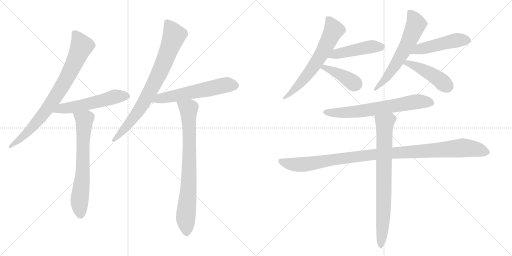
t = 0.00 s
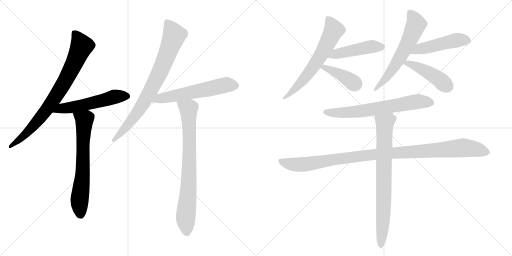
t = 2.36 s
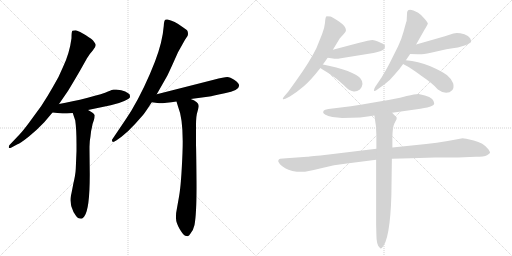
t = 4.73 s
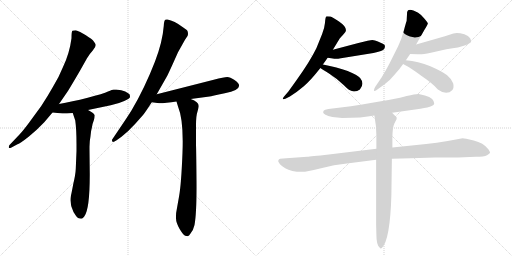
t = 7.09 s
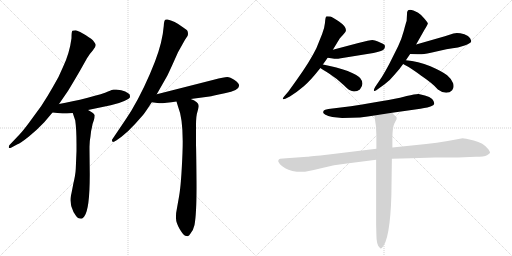
t = 9.45 s
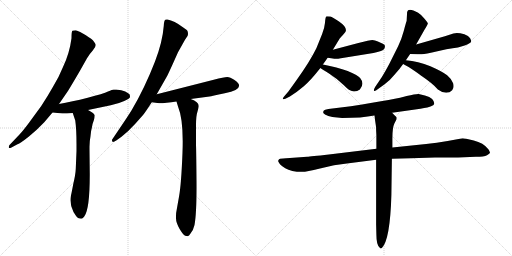
t = 11.81 s

The animated SVG that drew these frames (rendered in a browser with its animation timeline set to each time). Animation: 15 CSS @keyframes rules; one cycle of 11.81 s.

<svg version="1.1" viewBox="0 0 2048 1024" xmlns="http://www.w3.org/2000/svg">
  <g stroke="lightgray" stroke-dasharray="1,1" stroke-width="1" transform="scale(4, 4)">
    <line x1="0" y1="0" x2="256" y2="256"></line>
    <line x1="256" y1="0" x2="0" y2="256"></line>
    <line x1="128" y1="0" x2="128" y2="256"></line>
    <line x1="0" y1="128" x2="256" y2="128"></line>
    <line x1="256" y1="0" x2="512" y2="256"></line>
    <line x1="512" y1="0" x2="256" y2="256"></line>
    <line x1="384" y1="0" x2="384" y2="256"></line>
    <line x1="256" y1="128" x2="512" y2="128"></line>
  </g>
<g transform="scale(1, -1) translate(0, -850)">
   <style type="text/css">
    @keyframes keyframes0 {
      from {
       stroke: black;
       stroke-dashoffset: 816;
       stroke-width: 128;
       }
       73% {
       animation-timing-function: step-end;
       stroke: black;
       stroke-dashoffset: 0;
       stroke-width: 128;
       }
       to {
       stroke: black;
       stroke-width: 1024;
       }
       }
       #make-me-a-hanzi-animation-0 {
         animation: keyframes0 0.914062s both;
         animation-delay: 0.000000s;
         animation-timing-function: linear;
       }
    @keyframes keyframes1 {
      from {
       stroke: black;
       stroke-dashoffset: 555;
       stroke-width: 128;
       }
       64% {
       animation-timing-function: step-end;
       stroke: black;
       stroke-dashoffset: 0;
       stroke-width: 128;
       }
       to {
       stroke: black;
       stroke-width: 1024;
       }
       }
       #make-me-a-hanzi-animation-1 {
         animation: keyframes1 0.701660s both;
         animation-delay: 0.914062s;
         animation-timing-function: linear;
       }
    @keyframes keyframes2 {
      from {
       stroke: black;
       stroke-dashoffset: 679;
       stroke-width: 128;
       }
       69% {
       animation-timing-function: step-end;
       stroke: black;
       stroke-dashoffset: 0;
       stroke-width: 128;
       }
       to {
       stroke: black;
       stroke-width: 1024;
       }
       }
       #make-me-a-hanzi-animation-2 {
         animation: keyframes2 0.802572s both;
         animation-delay: 1.615722s;
         animation-timing-function: linear;
       }
    @keyframes keyframes3 {
      from {
       stroke: black;
       stroke-dashoffset: 805;
       stroke-width: 128;
       }
       72% {
       animation-timing-function: step-end;
       stroke: black;
       stroke-dashoffset: 0;
       stroke-width: 128;
       }
       to {
       stroke: black;
       stroke-width: 1024;
       }
       }
       #make-me-a-hanzi-animation-3 {
         animation: keyframes3 0.905111s both;
         animation-delay: 2.418294s;
         animation-timing-function: linear;
       }
    @keyframes keyframes4 {
      from {
       stroke: black;
       stroke-dashoffset: 592;
       stroke-width: 128;
       }
       66% {
       animation-timing-function: step-end;
       stroke: black;
       stroke-dashoffset: 0;
       stroke-width: 128;
       }
       to {
       stroke: black;
       stroke-width: 1024;
       }
       }
       #make-me-a-hanzi-animation-4 {
         animation: keyframes4 0.731771s both;
         animation-delay: 3.323405s;
         animation-timing-function: linear;
       }
    @keyframes keyframes5 {
      from {
       stroke: black;
       stroke-dashoffset: 801;
       stroke-width: 128;
       }
       72% {
       animation-timing-function: step-end;
       stroke: black;
       stroke-dashoffset: 0;
       stroke-width: 128;
       }
       to {
       stroke: black;
       stroke-width: 1024;
       }
       }
       #make-me-a-hanzi-animation-5 {
         animation: keyframes5 0.901855s both;
         animation-delay: 4.055176s;
         animation-timing-function: linear;
       }
    @keyframes keyframes6 {
      from {
       stroke: black;
       stroke-dashoffset: 652;
       stroke-width: 128;
       }
       68% {
       animation-timing-function: step-end;
       stroke: black;
       stroke-dashoffset: 0;
       stroke-width: 128;
       }
       to {
       stroke: black;
       stroke-width: 1024;
       }
       }
       #make-me-a-hanzi-animation-6 {
         animation: keyframes6 0.780599s both;
         animation-delay: 4.957031s;
         animation-timing-function: linear;
       }
    @keyframes keyframes7 {
      from {
       stroke: black;
       stroke-dashoffset: 472;
       stroke-width: 128;
       }
       61% {
       animation-timing-function: step-end;
       stroke: black;
       stroke-dashoffset: 0;
       stroke-width: 128;
       }
       to {
       stroke: black;
       stroke-width: 1024;
       }
       }
       #make-me-a-hanzi-animation-7 {
         animation: keyframes7 0.634115s both;
         animation-delay: 5.737630s;
         animation-timing-function: linear;
       }
    @keyframes keyframes8 {
      from {
       stroke: black;
       stroke-dashoffset: 407;
       stroke-width: 128;
       }
       57% {
       animation-timing-function: step-end;
       stroke: black;
       stroke-dashoffset: 0;
       stroke-width: 128;
       }
       to {
       stroke: black;
       stroke-width: 1024;
       }
       }
       #make-me-a-hanzi-animation-8 {
         animation: keyframes8 0.581217s both;
         animation-delay: 6.371745s;
         animation-timing-function: linear;
       }
    @keyframes keyframes9 {
      from {
       stroke: black;
       stroke-dashoffset: 621;
       stroke-width: 128;
       }
       67% {
       animation-timing-function: step-end;
       stroke: black;
       stroke-dashoffset: 0;
       stroke-width: 128;
       }
       to {
       stroke: black;
       stroke-width: 1024;
       }
       }
       #make-me-a-hanzi-animation-9 {
         animation: keyframes9 0.755371s both;
         animation-delay: 6.952962s;
         animation-timing-function: linear;
       }
    @keyframes keyframes10 {
      from {
       stroke: black;
       stroke-dashoffset: 490;
       stroke-width: 128;
       }
       61% {
       animation-timing-function: step-end;
       stroke: black;
       stroke-dashoffset: 0;
       stroke-width: 128;
       }
       to {
       stroke: black;
       stroke-width: 1024;
       }
       }
       #make-me-a-hanzi-animation-10 {
         animation: keyframes10 0.648763s both;
         animation-delay: 7.708333s;
         animation-timing-function: linear;
       }
    @keyframes keyframes11 {
      from {
       stroke: black;
       stroke-dashoffset: 454;
       stroke-width: 128;
       }
       60% {
       animation-timing-function: step-end;
       stroke: black;
       stroke-dashoffset: 0;
       stroke-width: 128;
       }
       to {
       stroke: black;
       stroke-width: 1024;
       }
       }
       #make-me-a-hanzi-animation-11 {
         animation: keyframes11 0.619466s both;
         animation-delay: 8.357096s;
         animation-timing-function: linear;
       }
    @keyframes keyframes12 {
      from {
       stroke: black;
       stroke-dashoffset: 681;
       stroke-width: 128;
       }
       69% {
       animation-timing-function: step-end;
       stroke: black;
       stroke-dashoffset: 0;
       stroke-width: 128;
       }
       to {
       stroke: black;
       stroke-width: 1024;
       }
       }
       #make-me-a-hanzi-animation-12 {
         animation: keyframes12 0.804199s both;
         animation-delay: 8.976562s;
         animation-timing-function: linear;
       }
    @keyframes keyframes13 {
      from {
       stroke: black;
       stroke-dashoffset: 1088;
       stroke-width: 128;
       }
       78% {
       animation-timing-function: step-end;
       stroke: black;
       stroke-dashoffset: 0;
       stroke-width: 128;
       }
       to {
       stroke: black;
       stroke-width: 1024;
       }
       }
       #make-me-a-hanzi-animation-13 {
         animation: keyframes13 1.135417s both;
         animation-delay: 9.780761s;
         animation-timing-function: linear;
       }
    @keyframes keyframes14 {
      from {
       stroke: black;
       stroke-dashoffset: 795;
       stroke-width: 128;
       }
       72% {
       animation-timing-function: step-end;
       stroke: black;
       stroke-dashoffset: 0;
       stroke-width: 128;
       }
       to {
       stroke: black;
       stroke-width: 1024;
       }
       }
       #make-me-a-hanzi-animation-14 {
         animation: keyframes14 0.896973s both;
         animation-delay: 10.916178s;
         animation-timing-function: linear;
       }
</style>
<path d="M 44.0 259.0 L 70.0 273.0 Q 81.0 277.0 114.5 303.5 Q 148.0 330.0 177.0 361.0 L 210.0 400.0 L 236.0 434.0 L 269.0 482.0 Q 281.0 500.0 321.0 569.0 L 348.0 617.0 Q 359.0 636.0 371.0 648.5 Q 383.0 661.0 383.0 670.0 Q 383.0 674.0 376.0 683.5 Q 369.0 693.0 343.5 709.0 Q 318.0 725.0 303.0 729.0 Q 293.0 729.0 289.5 727.0 Q 286.0 725.0 286.0 697.0 Q 278.0 636.0 252.0 582.0 Q 236.0 542.0 212.0 503.0 Q 190.0 464.0 165.0 426.0 L 116.0 359.0 Q 93.0 328.0 78.0 312.0 L 39.0 271.0 Q 35.0 267.0 35.0 261.5 Q 35.0 256.0 44.0 259.0 Z" fill="lightgray"></path> 
<path d="M 210.0 400.0 L 250.0 396.0 Q 265.0 396.0 291.0 398.0 L 352.0 410.0 L 443.0 429.0 Q 473.0 435.0 497.0 446.0 Q 520.0 456.0 520.0 462.0 Q 520.0 468.0 518.0 473.0 Q 515.0 476.0 501.0 484.0 Q 487.0 491.0 465.0 492.0 L 454.0 492.0 Q 450.0 492.0 432.0 484.0 Q 414.0 475.0 351.0 459.0 Q 287.0 443.0 236.0 434.0 C 206.0 429.0 180.0 403.0 210.0 400.0 Z" fill="lightgray"></path> 
<path d="M 291.0 398.0 L 301.0 368.0 Q 306.0 333.0 306.0 274.0 L 306.0 246.0 L 303.0 174.0 Q 302.0 151.0 293.0 114.0 Q 286.0 76.0 284.0 69.0 Q 277.0 34.0 294.0 2.0 Q 307.0 -19.0 312.0 -22.0 Q 319.0 -25.0 325.0 -25.0 Q 330.0 -25.0 337.0 -16.0 Q 359.0 12.0 359.0 152.0 L 358.0 252.0 L 358.0 263.0 Q 358.0 285.0 362.0 305.0 Q 364.0 329.0 368.0 342.0 Q 370.0 356.0 375.0 368.0 Q 379.0 380.0 379.0 389.0 Q 375.0 398.0 352.0 410.0 C 326.0 425.0 282.0 426.0 291.0 398.0 Z" fill="lightgray"></path> 
<path d="M 627.0 473.0 L 668.0 545.0 Q 677.0 562.0 712.0 641.0 L 740.0 691.0 L 750.0 706.0 Q 754.0 714.0 750.0 726.0 Q 747.0 731.0 733.0 740.0 Q 696.0 768.0 670.0 772.0 Q 664.0 773.0 661.0 771.0 Q 656.0 768.0 655.0 746.0 Q 650.0 682.0 620.0 604.0 Q 579.0 498.0 527.0 410.0 Q 513.0 387.0 477.0 334.0 L 448.0 291.0 L 448.0 288.0 Q 448.0 277.0 465.0 288.0 L 486.0 303.0 Q 515.0 326.0 542.0 356.0 L 573.0 391.0 Q 584.0 405.0 607.0 441.0 L 627.0 473.0 Z" fill="lightgray"></path> 
<path d="M 763.0 454.0 L 838.0 464.0 Q 845.0 465.0 899.0 477.0 Q 989.0 496.0 938.0 530.0 Q 920.0 542.0 909.0 542.0 Q 897.0 542.0 855.0 531.0 L 627.0 473.0 C 598.0 466.0 577.0 445.0 607.0 441.0 L 637.0 437.0 Q 662.0 437.0 706.0 444.0 L 763.0 454.0 Z" fill="lightgray"></path> 
<path d="M 706.0 444.0 L 712.0 424.0 Q 735.0 369.0 730.0 240.0 Q 725.0 111.0 716.0 63.0 L 708.0 18.0 Q 703.0 -5.0 704.0 -23.0 Q 704.0 -40.0 718.0 -65.0 Q 732.0 -89.0 739.0 -92.0 Q 745.0 -94.0 747.0 -94.0 Q 755.0 -97.0 762.0 -84.0 Q 774.0 -69.0 778.0 -50.0 Q 787.0 -1.0 786.0 124.0 Q 785.0 248.0 784.0 269.0 L 784.0 349.0 Q 784.0 387.0 790.0 404.0 Q 795.0 421.0 795.0 426.0 Q 795.0 443.0 763.0 454.0 C 735.0 466.0 697.0 473.0 706.0 444.0 Z" fill="lightgray"></path> 
<path d="M 1291.5 592.0 Q 1300.5 604.0 1310.5 619.0 L 1331.5 651.0 L 1359.5 697.0 Q 1360.5 699.0 1371.5 710.5 Q 1382.5 722.0 1383.5 726.0 L 1383.5 731.0 Q 1383.5 745.0 1356.0 764.0 Q 1328.5 783.0 1322.0 784.0 Q 1315.5 785.0 1305.5 785.0 Q 1305.5 784.0 1303.5 781.0 Q 1301.5 778.0 1300.0 759.5 Q 1298.5 741.0 1288.5 714.0 L 1265.5 657.0 Q 1239.5 604.0 1186.5 530.0 L 1153.5 484.0 L 1135.5 463.0 Q 1129.5 456.0 1131.5 454.0 Q 1134.5 452.0 1141.5 455.0 L 1159.5 464.0 Q 1185.5 480.0 1214.0 504.0 Q 1242.5 528.0 1281.5 578.0 L 1291.5 592.0 Z" fill="lightgray"></path> 
<path d="M 1310.5 619.0 L 1331.5 616.0 Q 1343.5 613.0 1363.5 617.0 L 1493.5 638.0 Q 1511.5 642.0 1523.5 646.0 Q 1541.5 652.0 1539.5 667.0 Q 1539.5 672.0 1531.5 675.0 Q 1523.5 678.0 1511.5 684.0 Q 1499.5 690.0 1489.5 690.0 Q 1479.5 690.0 1433.5 678.0 L 1331.5 651.0 C 1302.5 643.0 1280.5 623.0 1310.5 619.0 Z" fill="lightgray"></path> 
<path d="M 1281.5 578.0 Q 1290.5 572.0 1317.5 555.0 Q 1344.5 538.0 1374.5 510.0 Q 1398.5 485.0 1411.5 485.0 Q 1425.5 482.0 1439.5 492.0 Q 1459.5 515.0 1440.5 538.0 Q 1430.5 550.0 1390.5 566.0 Q 1349.5 581.0 1291.5 592.0 C 1262.5 598.0 1256.5 594.0 1281.5 578.0 Z" fill="lightgray"></path> 
<path d="M 1623.5 609.0 L 1640.5 634.0 L 1664.5 672.0 L 1698.5 732.0 Q 1708.5 748.0 1709.5 751.0 Q 1710.5 754.0 1711.5 756.0 Q 1712.5 758.0 1699.0 774.5 Q 1685.5 791.0 1672.5 799.0 Q 1632.5 821.0 1628.5 802.0 L 1626.5 766.0 Q 1623.5 758.0 1615.0 726.5 Q 1606.5 695.0 1592.5 665.0 L 1557.5 595.0 Q 1543.5 568.0 1527.5 542.0 L 1500.5 502.0 Q 1493.5 490.0 1496.0 486.5 Q 1498.5 483.0 1513.5 495.0 L 1538.5 513.0 Q 1558.5 527.0 1580.5 554.0 Q 1599.5 575.0 1612.5 594.0 L 1623.5 609.0 Z" fill="lightgray"></path> 
<path d="M 1640.5 634.0 L 1670.5 633.0 Q 1685.5 631.0 1723.5 639.0 L 1785.5 653.0 Q 1839.5 660.0 1861.5 669.0 Q 1882.5 678.0 1884.5 683.0 Q 1885.5 687.0 1880.5 697.0 Q 1874.5 707.0 1857.5 713.0 Q 1839.5 718.0 1827.5 718.0 L 1813.5 716.0 L 1779.5 705.0 L 1664.5 672.0 C 1635.5 664.0 1610.5 635.0 1640.5 634.0 Z" fill="lightgray"></path> 
<path d="M 1612.5 594.0 Q 1619.5 590.0 1634.5 582.0 Q 1665.5 562.0 1683.5 548.0 Q 1731.5 516.0 1751.5 492.0 Q 1768.5 479.0 1784.5 479.0 Q 1799.5 479.0 1808.5 489.0 Q 1817.5 499.0 1812.5 517.0 Q 1806.5 534.0 1788.5 549.0 Q 1769.5 564.0 1721.5 585.0 Q 1672.5 605.0 1623.5 609.0 C 1593.5 612.0 1586.5 609.0 1612.5 594.0 Z" fill="lightgray"></path> 
<path d="M 1368.5 378.0 Q 1447.5 378.0 1497.5 388.0 L 1568.5 399.0 L 1681.5 415.0 Q 1714.5 420.0 1726.5 426.0 Q 1746.5 433.0 1728.5 454.0 Q 1719.5 464.0 1699.5 468.0 L 1674.5 474.0 Q 1664.5 475.0 1626.5 466.0 Q 1593.5 455.0 1403.5 425.0 L 1313.5 414.0 Q 1297.5 411.0 1295.5 408.5 Q 1293.5 406.0 1292.5 401.0 Q 1292.5 390.0 1329.5 382.0 L 1368.5 378.0 Z" fill="lightgray"></path> 
<path d="M 1505.5 255.0 L 1315.5 232.0 Q 1241.5 224.0 1228.5 223.0 L 1159.5 218.0 Q 1125.5 216.0 1120.5 215.0 Q 1115.5 214.0 1113.5 209.0 Q 1111.5 204.0 1115.5 200.0 Q 1117.5 192.0 1141.0 177.5 Q 1164.5 163.0 1207.5 163.0 Q 1221.5 162.0 1280.0 176.5 Q 1338.5 191.0 1387.5 196.0 L 1504.5 211.0 L 1567.5 215.0 L 1643.5 217.0 L 1739.5 220.0 L 1832.5 220.0 L 1903.5 223.0 Q 1936.5 223.0 1948.0 229.5 Q 1959.5 236.0 1960.0 239.0 Q 1960.5 242.0 1953.5 253.0 Q 1933.5 279.0 1895.0 288.0 Q 1856.5 297.0 1851.5 297.0 Q 1846.5 297.0 1834.5 294.0 L 1790.5 286.0 Q 1746.5 279.0 1704.5 274.0 L 1569.5 260.0 L 1505.5 255.0 Z" fill="lightgray"></path> 
<path d="M 1497.5 388.0 L 1503.5 347.0 Q 1504.5 344.0 1504.5 329.0 L 1505.5 309.0 L 1505.5 255.0 L 1504.5 211.0 L 1504.5 -48.0 L 1505.5 -88.0 Q 1505.5 -130.0 1518.5 -140.0 Q 1521.5 -145.0 1523.5 -143.0 Q 1526.5 -143.0 1527.5 -142.0 Q 1560.5 -109.0 1565.5 70.0 L 1567.5 215.0 L 1569.5 260.0 L 1569.5 296.0 Q 1569.5 340.0 1577.5 356.0 Q 1585.5 372.0 1586.5 373.0 L 1586.5 380.0 L 1585.5 382.0 Q 1576.5 390.0 1568.5 399.0 C 1547.5 421.0 1493.5 418.0 1497.5 388.0 Z" fill="lightgray"></path> 
      <clipPath id="make-me-a-hanzi-clip-0">
      <path d="M 44.0 259.0 L 70.0 273.0 Q 81.0 277.0 114.5 303.5 Q 148.0 330.0 177.0 361.0 L 210.0 400.0 L 236.0 434.0 L 269.0 482.0 Q 281.0 500.0 321.0 569.0 L 348.0 617.0 Q 359.0 636.0 371.0 648.5 Q 383.0 661.0 383.0 670.0 Q 383.0 674.0 376.0 683.5 Q 369.0 693.0 343.5 709.0 Q 318.0 725.0 303.0 729.0 Q 293.0 729.0 289.5 727.0 Q 286.0 725.0 286.0 697.0 Q 278.0 636.0 252.0 582.0 Q 236.0 542.0 212.0 503.0 Q 190.0 464.0 165.0 426.0 L 116.0 359.0 Q 93.0 328.0 78.0 312.0 L 39.0 271.0 Q 35.0 267.0 35.0 261.5 Q 35.0 256.0 44.0 259.0 Z" fill="lightgray"></path>
      </clipPath>
      <path clip-path="url(#make-me-a-hanzi-clip-0)" d="M 297.0 720.0 L 326.0 666.0 L 256.0 517.0 L 163.0 381.0 L 98.0 309.0 L 41.0 265.0 " fill="none" id="make-me-a-hanzi-animation-0" stroke-dasharray="688 1376" stroke-linecap="round"></path>

      <clipPath id="make-me-a-hanzi-clip-1">
      <path d="M 210.0 400.0 L 250.0 396.0 Q 265.0 396.0 291.0 398.0 L 352.0 410.0 L 443.0 429.0 Q 473.0 435.0 497.0 446.0 Q 520.0 456.0 520.0 462.0 Q 520.0 468.0 518.0 473.0 Q 515.0 476.0 501.0 484.0 Q 487.0 491.0 465.0 492.0 L 454.0 492.0 Q 450.0 492.0 432.0 484.0 Q 414.0 475.0 351.0 459.0 Q 287.0 443.0 236.0 434.0 C 206.0 429.0 180.0 403.0 210.0 400.0 Z" fill="lightgray"></path>
      </clipPath>
      <path clip-path="url(#make-me-a-hanzi-clip-1)" d="M 217.0 404.0 L 245.0 415.0 L 340.0 431.0 L 451.0 461.0 L 508.0 466.0 " fill="none" id="make-me-a-hanzi-animation-1" stroke-dasharray="427 854" stroke-linecap="round"></path>

      <clipPath id="make-me-a-hanzi-clip-2">
      <path d="M 291.0 398.0 L 301.0 368.0 Q 306.0 333.0 306.0 274.0 L 306.0 246.0 L 303.0 174.0 Q 302.0 151.0 293.0 114.0 Q 286.0 76.0 284.0 69.0 Q 277.0 34.0 294.0 2.0 Q 307.0 -19.0 312.0 -22.0 Q 319.0 -25.0 325.0 -25.0 Q 330.0 -25.0 337.0 -16.0 Q 359.0 12.0 359.0 152.0 L 358.0 252.0 L 358.0 263.0 Q 358.0 285.0 362.0 305.0 Q 364.0 329.0 368.0 342.0 Q 370.0 356.0 375.0 368.0 Q 379.0 380.0 379.0 389.0 Q 375.0 398.0 352.0 410.0 C 326.0 425.0 282.0 426.0 291.0 398.0 Z" fill="lightgray"></path>
      </clipPath>
      <path clip-path="url(#make-me-a-hanzi-clip-2)" d="M 300.0 393.0 L 337.0 371.0 L 330.0 140.0 L 318.0 45.0 L 322.0 -8.0 " fill="none" id="make-me-a-hanzi-animation-2" stroke-dasharray="551 1102" stroke-linecap="round"></path>

      <clipPath id="make-me-a-hanzi-clip-3">
      <path d="M 627.0 473.0 L 668.0 545.0 Q 677.0 562.0 712.0 641.0 L 740.0 691.0 L 750.0 706.0 Q 754.0 714.0 750.0 726.0 Q 747.0 731.0 733.0 740.0 Q 696.0 768.0 670.0 772.0 Q 664.0 773.0 661.0 771.0 Q 656.0 768.0 655.0 746.0 Q 650.0 682.0 620.0 604.0 Q 579.0 498.0 527.0 410.0 Q 513.0 387.0 477.0 334.0 L 448.0 291.0 L 448.0 288.0 Q 448.0 277.0 465.0 288.0 L 486.0 303.0 Q 515.0 326.0 542.0 356.0 L 573.0 391.0 Q 584.0 405.0 607.0 441.0 L 627.0 473.0 Z" fill="lightgray"></path>
      </clipPath>
      <path clip-path="url(#make-me-a-hanzi-clip-3)" d="M 666.0 763.0 L 696.0 706.0 L 653.0 592.0 L 605.0 493.0 L 556.0 410.0 L 503.0 340.0 L 456.0 290.0 " fill="none" id="make-me-a-hanzi-animation-3" stroke-dasharray="677 1354" stroke-linecap="round"></path>

      <clipPath id="make-me-a-hanzi-clip-4">
      <path d="M 763.0 454.0 L 838.0 464.0 Q 845.0 465.0 899.0 477.0 Q 989.0 496.0 938.0 530.0 Q 920.0 542.0 909.0 542.0 Q 897.0 542.0 855.0 531.0 L 627.0 473.0 C 598.0 466.0 577.0 445.0 607.0 441.0 L 637.0 437.0 Q 662.0 437.0 706.0 444.0 L 763.0 454.0 Z" fill="lightgray"></path>
      </clipPath>
      <path clip-path="url(#make-me-a-hanzi-clip-4)" d="M 615.0 443.0 L 640.0 457.0 L 872.0 504.0 L 917.0 511.0 L 942.0 507.0 " fill="none" id="make-me-a-hanzi-animation-4" stroke-dasharray="464 928" stroke-linecap="round"></path>

      <clipPath id="make-me-a-hanzi-clip-5">
      <path d="M 706.0 444.0 L 712.0 424.0 Q 735.0 369.0 730.0 240.0 Q 725.0 111.0 716.0 63.0 L 708.0 18.0 Q 703.0 -5.0 704.0 -23.0 Q 704.0 -40.0 718.0 -65.0 Q 732.0 -89.0 739.0 -92.0 Q 745.0 -94.0 747.0 -94.0 Q 755.0 -97.0 762.0 -84.0 Q 774.0 -69.0 778.0 -50.0 Q 787.0 -1.0 786.0 124.0 Q 785.0 248.0 784.0 269.0 L 784.0 349.0 Q 784.0 387.0 790.0 404.0 Q 795.0 421.0 795.0 426.0 Q 795.0 443.0 763.0 454.0 C 735.0 466.0 697.0 473.0 706.0 444.0 Z" fill="lightgray"></path>
      </clipPath>
      <path clip-path="url(#make-me-a-hanzi-clip-5)" d="M 714.0 441.0 L 754.0 415.0 L 757.0 158.0 L 742.0 -23.0 L 749.0 -81.0 " fill="none" id="make-me-a-hanzi-animation-5" stroke-dasharray="673 1346" stroke-linecap="round"></path>

      <clipPath id="make-me-a-hanzi-clip-6">
      <path d="M 1291.5 592.0 Q 1300.5 604.0 1310.5 619.0 L 1331.5 651.0 L 1359.5 697.0 Q 1360.5 699.0 1371.5 710.5 Q 1382.5 722.0 1383.5 726.0 L 1383.5 731.0 Q 1383.5 745.0 1356.0 764.0 Q 1328.5 783.0 1322.0 784.0 Q 1315.5 785.0 1305.5 785.0 Q 1305.5 784.0 1303.5 781.0 Q 1301.5 778.0 1300.0 759.5 Q 1298.5 741.0 1288.5 714.0 L 1265.5 657.0 Q 1239.5 604.0 1186.5 530.0 L 1153.5 484.0 L 1135.5 463.0 Q 1129.5 456.0 1131.5 454.0 Q 1134.5 452.0 1141.5 455.0 L 1159.5 464.0 Q 1185.5 480.0 1214.0 504.0 Q 1242.5 528.0 1281.5 578.0 L 1291.5 592.0 Z" fill="lightgray"></path>
      </clipPath>
      <path clip-path="url(#make-me-a-hanzi-clip-6)" d="M 1309.5 780.0 L 1334.5 729.0 L 1307.5 673.0 L 1237.5 561.0 L 1187.5 503.0 L 1136.5 457.0 " fill="none" id="make-me-a-hanzi-animation-6" stroke-dasharray="524 1048" stroke-linecap="round"></path>

      <clipPath id="make-me-a-hanzi-clip-7">
      <path d="M 1310.5 619.0 L 1331.5 616.0 Q 1343.5 613.0 1363.5 617.0 L 1493.5 638.0 Q 1511.5 642.0 1523.5 646.0 Q 1541.5 652.0 1539.5 667.0 Q 1539.5 672.0 1531.5 675.0 Q 1523.5 678.0 1511.5 684.0 Q 1499.5 690.0 1489.5 690.0 Q 1479.5 690.0 1433.5 678.0 L 1331.5 651.0 C 1302.5 643.0 1280.5 623.0 1310.5 619.0 Z" fill="lightgray"></path>
      </clipPath>
      <path clip-path="url(#make-me-a-hanzi-clip-7)" d="M 1316.5 623.0 L 1343.5 635.0 L 1449.5 657.0 L 1527.5 663.0 " fill="none" id="make-me-a-hanzi-animation-7" stroke-dasharray="344 688" stroke-linecap="round"></path>

      <clipPath id="make-me-a-hanzi-clip-8">
      <path d="M 1281.5 578.0 Q 1290.5 572.0 1317.5 555.0 Q 1344.5 538.0 1374.5 510.0 Q 1398.5 485.0 1411.5 485.0 Q 1425.5 482.0 1439.5 492.0 Q 1459.5 515.0 1440.5 538.0 Q 1430.5 550.0 1390.5 566.0 Q 1349.5 581.0 1291.5 592.0 C 1262.5 598.0 1256.5 594.0 1281.5 578.0 Z" fill="lightgray"></path>
      </clipPath>
      <path clip-path="url(#make-me-a-hanzi-clip-8)" d="M 1287.5 579.0 L 1298.5 581.0 L 1340.5 563.0 L 1420.5 513.0 " fill="none" id="make-me-a-hanzi-animation-8" stroke-dasharray="279 558" stroke-linecap="round"></path>

      <clipPath id="make-me-a-hanzi-clip-9">
      <path d="M 1623.5 609.0 L 1640.5 634.0 L 1664.5 672.0 L 1698.5 732.0 Q 1708.5 748.0 1709.5 751.0 Q 1710.5 754.0 1711.5 756.0 Q 1712.5 758.0 1699.0 774.5 Q 1685.5 791.0 1672.5 799.0 Q 1632.5 821.0 1628.5 802.0 L 1626.5 766.0 Q 1623.5 758.0 1615.0 726.5 Q 1606.5 695.0 1592.5 665.0 L 1557.5 595.0 Q 1543.5 568.0 1527.5 542.0 L 1500.5 502.0 Q 1493.5 490.0 1496.0 486.5 Q 1498.5 483.0 1513.5 495.0 L 1538.5 513.0 Q 1558.5 527.0 1580.5 554.0 Q 1599.5 575.0 1612.5 594.0 L 1623.5 609.0 Z" fill="lightgray"></path>
      </clipPath>
      <path clip-path="url(#make-me-a-hanzi-clip-9)" d="M 1641.5 798.0 L 1664.5 754.0 L 1634.5 682.0 L 1552.5 547.0 L 1498.5 489.0 " fill="none" id="make-me-a-hanzi-animation-9" stroke-dasharray="493 986" stroke-linecap="round"></path>

      <clipPath id="make-me-a-hanzi-clip-10">
      <path d="M 1640.5 634.0 L 1670.5 633.0 Q 1685.5 631.0 1723.5 639.0 L 1785.5 653.0 Q 1839.5 660.0 1861.5 669.0 Q 1882.5 678.0 1884.5 683.0 Q 1885.5 687.0 1880.5 697.0 Q 1874.5 707.0 1857.5 713.0 Q 1839.5 718.0 1827.5 718.0 L 1813.5 716.0 L 1779.5 705.0 L 1664.5 672.0 C 1635.5 664.0 1610.5 635.0 1640.5 634.0 Z" fill="lightgray"></path>
      </clipPath>
      <path clip-path="url(#make-me-a-hanzi-clip-10)" d="M 1648.5 638.0 L 1675.5 653.0 L 1824.5 689.0 L 1874.5 688.0 " fill="none" id="make-me-a-hanzi-animation-10" stroke-dasharray="362 724" stroke-linecap="round"></path>

      <clipPath id="make-me-a-hanzi-clip-11">
      <path d="M 1612.5 594.0 Q 1619.5 590.0 1634.5 582.0 Q 1665.5 562.0 1683.5 548.0 Q 1731.5 516.0 1751.5 492.0 Q 1768.5 479.0 1784.5 479.0 Q 1799.5 479.0 1808.5 489.0 Q 1817.5 499.0 1812.5 517.0 Q 1806.5 534.0 1788.5 549.0 Q 1769.5 564.0 1721.5 585.0 Q 1672.5 605.0 1623.5 609.0 C 1593.5 612.0 1586.5 609.0 1612.5 594.0 Z" fill="lightgray"></path>
      </clipPath>
      <path clip-path="url(#make-me-a-hanzi-clip-11)" d="M 1618.5 595.0 L 1629.5 598.0 L 1680.5 577.0 L 1736.5 546.0 L 1789.5 505.0 " fill="none" id="make-me-a-hanzi-animation-11" stroke-dasharray="326 652" stroke-linecap="round"></path>

      <clipPath id="make-me-a-hanzi-clip-12">
      <path d="M 1368.5 378.0 Q 1447.5 378.0 1497.5 388.0 L 1568.5 399.0 L 1681.5 415.0 Q 1714.5 420.0 1726.5 426.0 Q 1746.5 433.0 1728.5 454.0 Q 1719.5 464.0 1699.5 468.0 L 1674.5 474.0 Q 1664.5 475.0 1626.5 466.0 Q 1593.5 455.0 1403.5 425.0 L 1313.5 414.0 Q 1297.5 411.0 1295.5 408.5 Q 1293.5 406.0 1292.5 401.0 Q 1292.5 390.0 1329.5 382.0 L 1368.5 378.0 Z" fill="lightgray"></path>
      </clipPath>
      <path clip-path="url(#make-me-a-hanzi-clip-12)" d="M 1301.5 402.0 L 1393.5 400.0 L 1671.5 444.0 L 1722.5 440.0 " fill="none" id="make-me-a-hanzi-animation-12" stroke-dasharray="553 1106" stroke-linecap="round"></path>

      <clipPath id="make-me-a-hanzi-clip-13">
      <path d="M 1505.5 255.0 L 1315.5 232.0 Q 1241.5 224.0 1228.5 223.0 L 1159.5 218.0 Q 1125.5 216.0 1120.5 215.0 Q 1115.5 214.0 1113.5 209.0 Q 1111.5 204.0 1115.5 200.0 Q 1117.5 192.0 1141.0 177.5 Q 1164.5 163.0 1207.5 163.0 Q 1221.5 162.0 1280.0 176.5 Q 1338.5 191.0 1387.5 196.0 L 1504.5 211.0 L 1567.5 215.0 L 1643.5 217.0 L 1739.5 220.0 L 1832.5 220.0 L 1903.5 223.0 Q 1936.5 223.0 1948.0 229.5 Q 1959.5 236.0 1960.0 239.0 Q 1960.5 242.0 1953.5 253.0 Q 1933.5 279.0 1895.0 288.0 Q 1856.5 297.0 1851.5 297.0 Q 1846.5 297.0 1834.5 294.0 L 1790.5 286.0 Q 1746.5 279.0 1704.5 274.0 L 1569.5 260.0 L 1505.5 255.0 Z" fill="lightgray"></path>
      </clipPath>
      <path clip-path="url(#make-me-a-hanzi-clip-13)" d="M 1122.5 206.0 L 1165.5 193.0 L 1216.5 193.0 L 1500.5 233.0 L 1858.5 259.0 L 1947.5 242.0 " fill="none" id="make-me-a-hanzi-animation-13" stroke-dasharray="960 1920" stroke-linecap="round"></path>

      <clipPath id="make-me-a-hanzi-clip-14">
      <path d="M 1497.5 388.0 L 1503.5 347.0 Q 1504.5 344.0 1504.5 329.0 L 1505.5 309.0 L 1505.5 255.0 L 1504.5 211.0 L 1504.5 -48.0 L 1505.5 -88.0 Q 1505.5 -130.0 1518.5 -140.0 Q 1521.5 -145.0 1523.5 -143.0 Q 1526.5 -143.0 1527.5 -142.0 Q 1560.5 -109.0 1565.5 70.0 L 1567.5 215.0 L 1569.5 260.0 L 1569.5 296.0 Q 1569.5 340.0 1577.5 356.0 Q 1585.5 372.0 1586.5 373.0 L 1586.5 380.0 L 1585.5 382.0 Q 1576.5 390.0 1568.5 399.0 C 1547.5 421.0 1493.5 418.0 1497.5 388.0 Z" fill="lightgray"></path>
      </clipPath>
      <path clip-path="url(#make-me-a-hanzi-clip-14)" d="M 1577.5 377.0 L 1559.5 373.0 L 1538.5 358.0 L 1536.5 59.0 L 1524.5 -136.0 " fill="none" id="make-me-a-hanzi-animation-14" stroke-dasharray="667 1334" stroke-linecap="round"></path>

</g>
</svg>
